Dataset: dataset (GitHub, anucha143/Leaf_Cot). Classes: dicot, monocot.

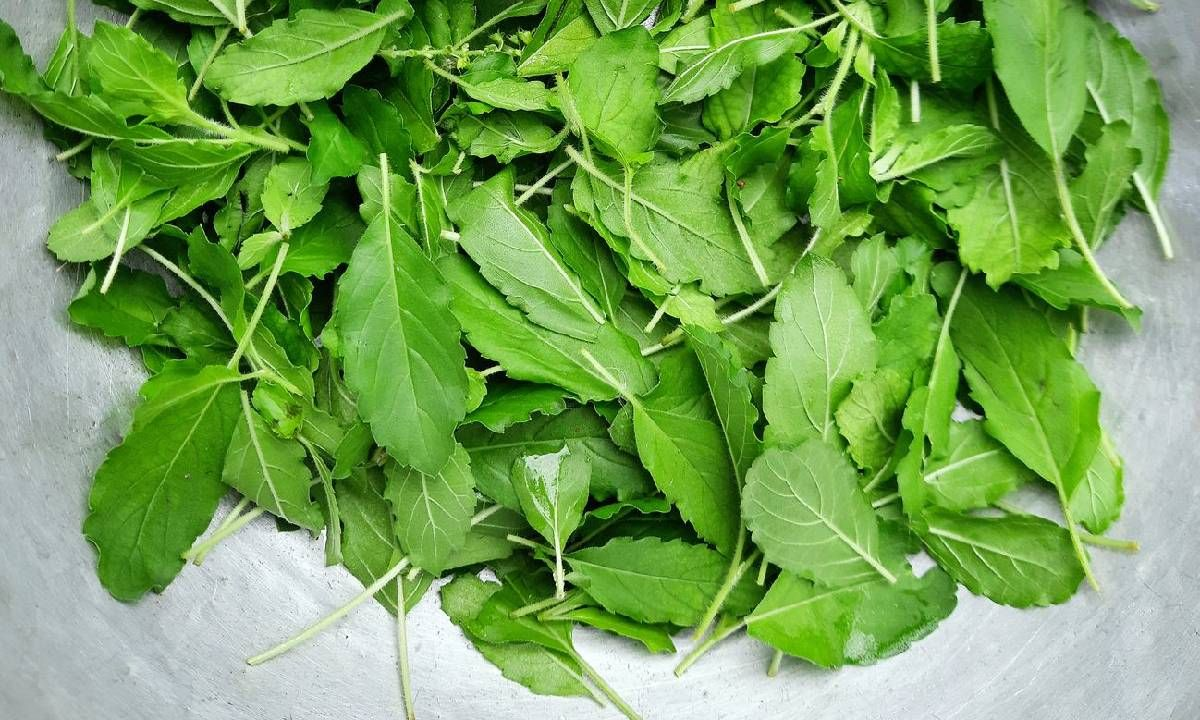
Label: dicot

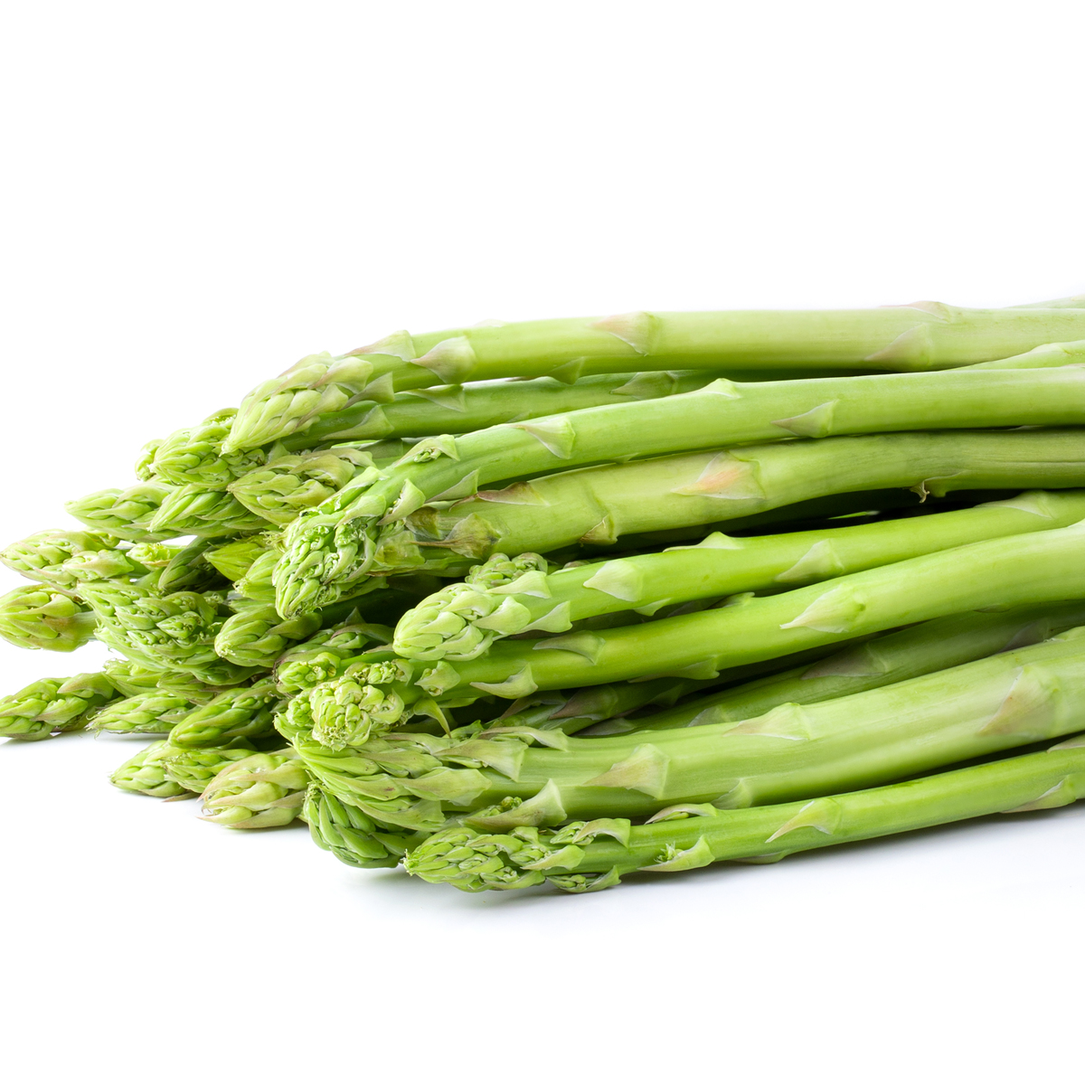
Label: monocot

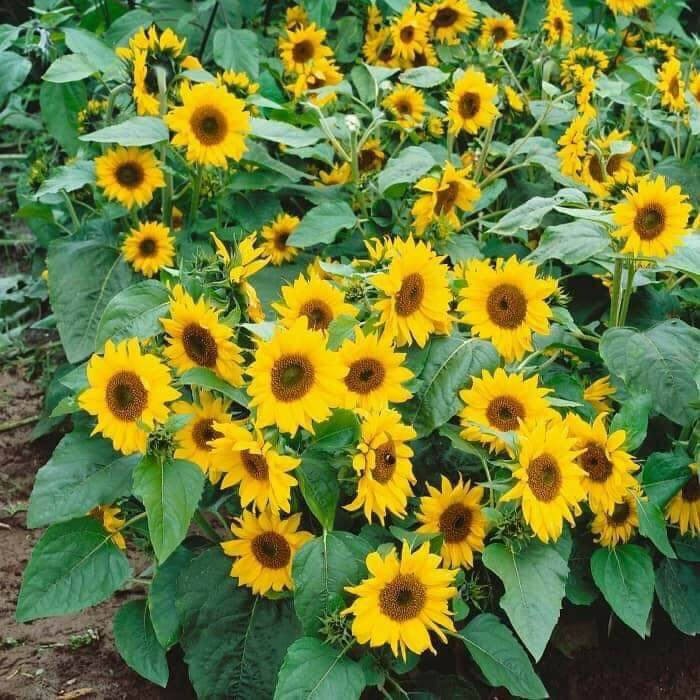
Label: dicot

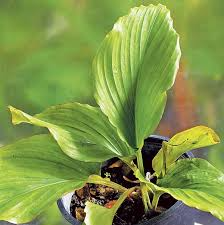
Label: monocot

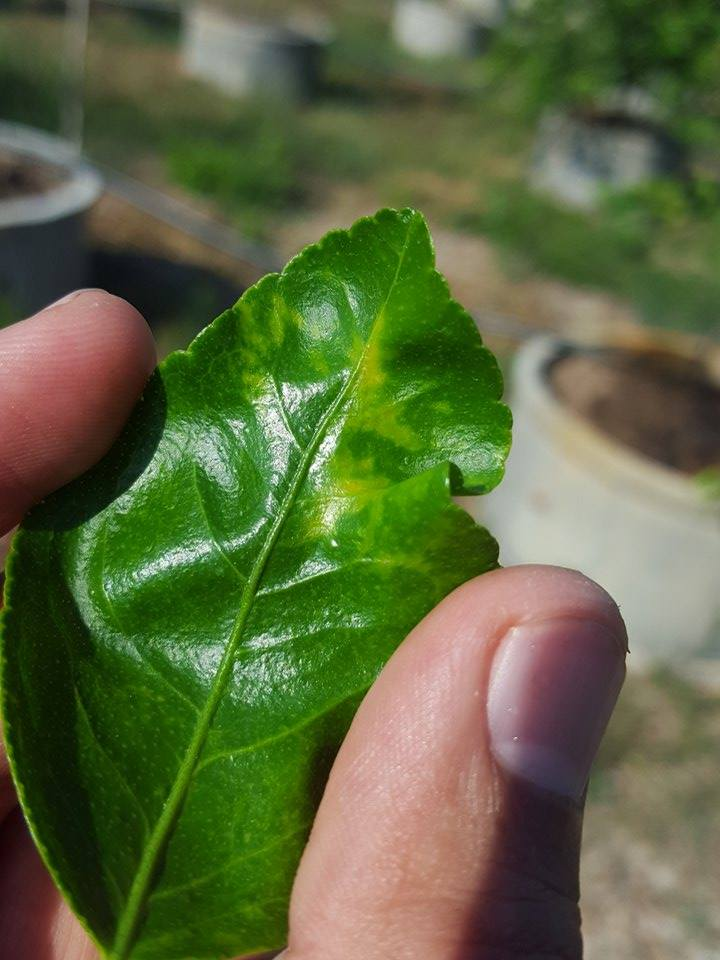
Label: dicot

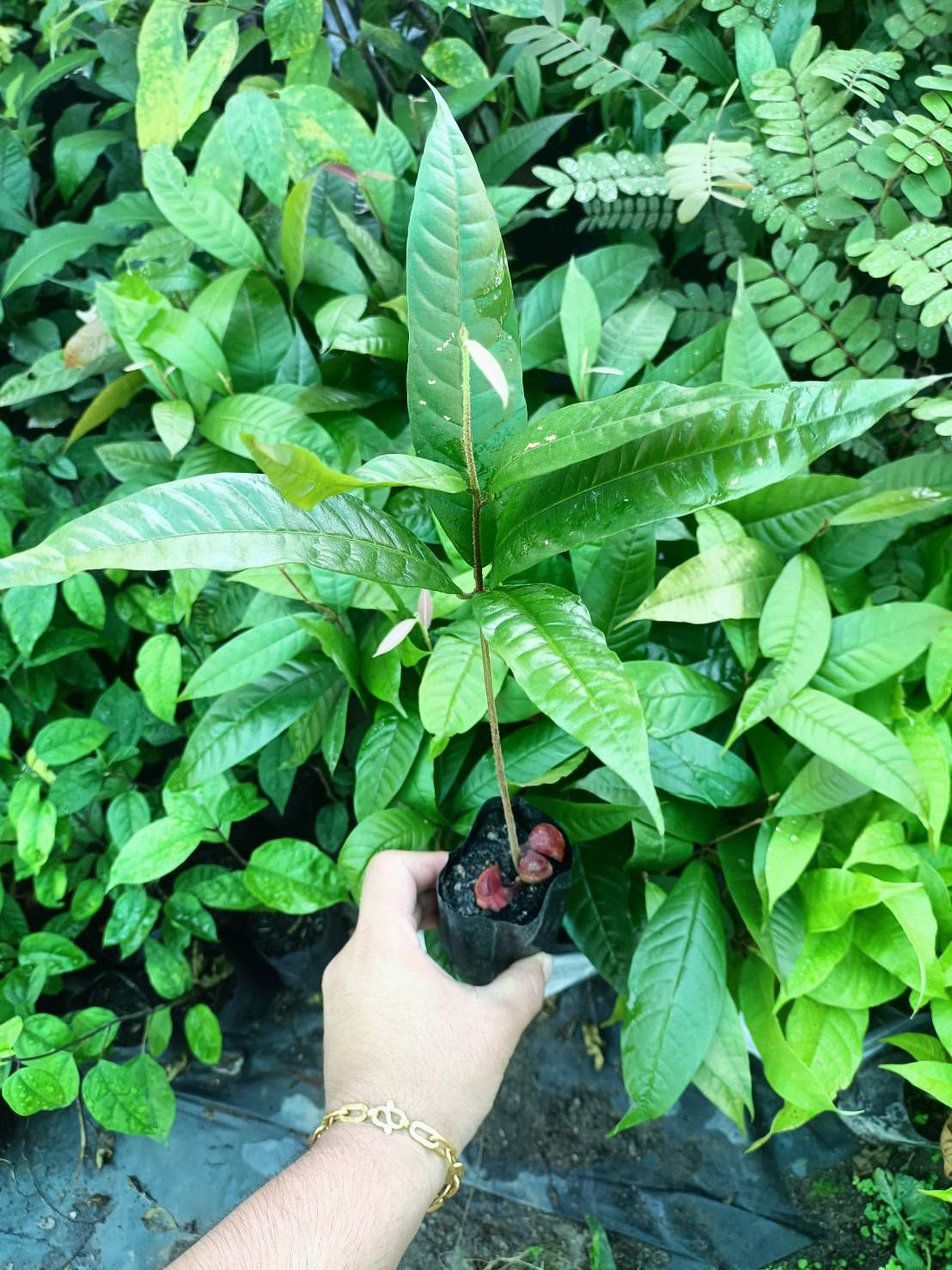
Label: monocot
